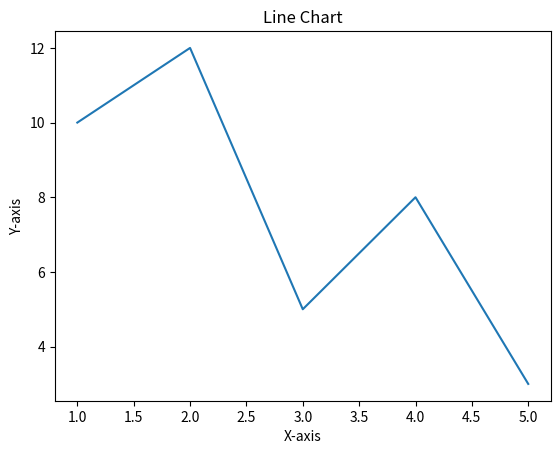

Source code (Python):
import matplotlib.pyplot as plt

x = [1, 2, 3, 4, 5]
y = [10, 12, 5, 8, 3]

plt.plot(x, y)
plt.title('Line Chart')
plt.xlabel('X-axis')
plt.ylabel('Y-axis')
plt.show()